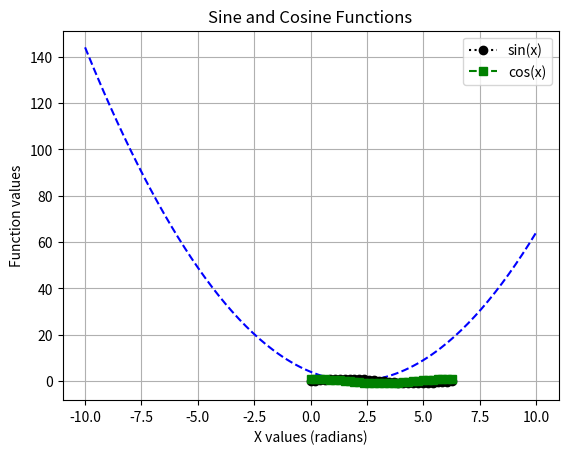
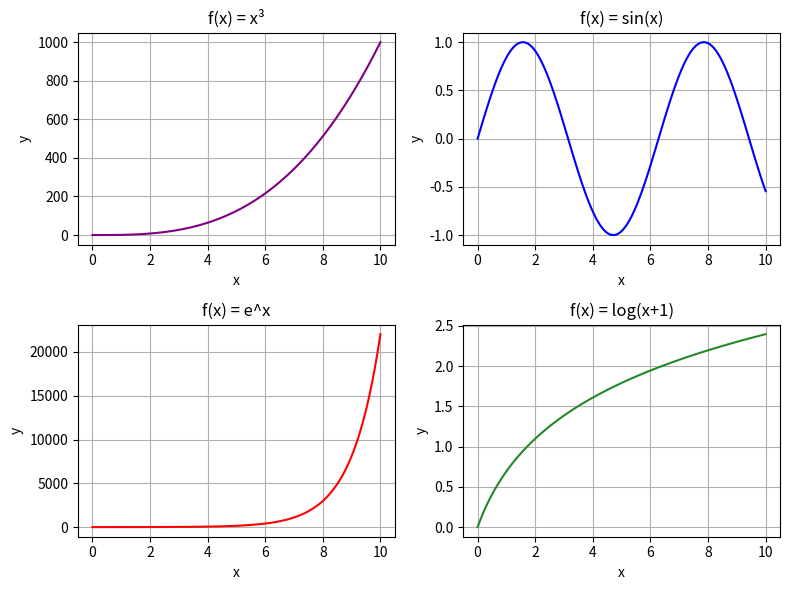
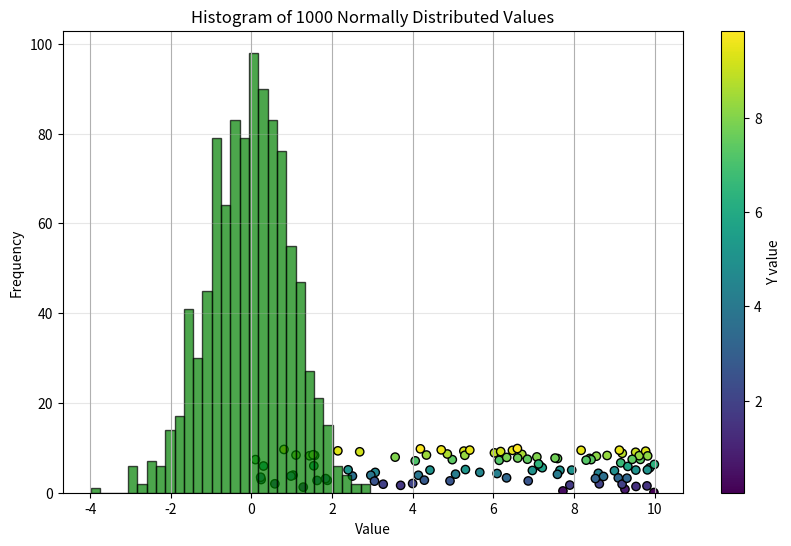
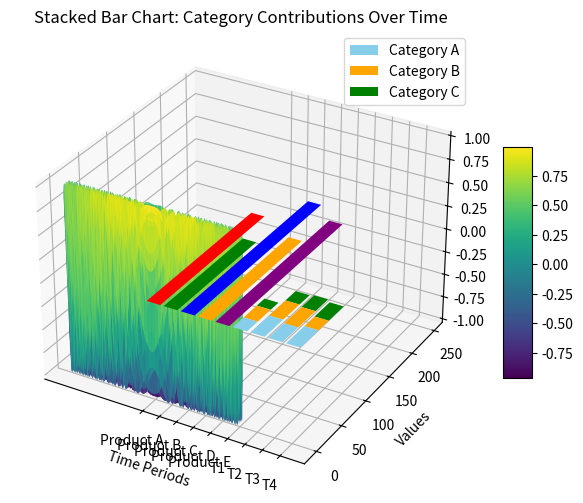

Here is the Python script that generated these plots, in order:
import numpy as np
import matplotlib.pyplot as plt
import math

# #### **1. Basic Plotting**
# - **Task**: Plot the function $ f(x) = x^2 - 4x + 4 $ for $ x $ values between -10 and 10. Customize the plot with appropriate labels for the axes and a title.

x = np.linspace(-10, 10, 200)  # 200 points for a smooth curve
y = x**2 - 4*x + 4

plt.plot(x, y, linestyle='--', color='blue')
plt.xlabel('X values')
plt.ylabel('Y values')
plt.title('Quadratic Function: f(x) = x² - 4x + 4')
plt.grid(True)
plt.show()

# ---

# #### **2. Sine and Cosine Plot**
# - **Task**: Plot $ \sin(x) $ and $ \cos(x) $ on the same graph for $ x $ values ranging from 0 to $ 2\pi $. Use different line styles, markers, and colors to distinguish between the two functions. Add a legend.


x = np.linspace(0, 2*math.pi, 30)
y1 = np.sin(x)
y2 = np.cos(x)

plt.plot(x, y1, marker='o', color='black', linestyle=':', label='sin(x)')
plt.plot(x, y2, marker='s', color='g', linestyle='--', label='cos(x)')

plt.xlabel('X values (radians)')
plt.ylabel('Function values')
plt.title('Sine and Cosine Functions')
plt.legend()
plt.grid(True)
plt.show()


# ---

# #### **3. Subplots**
# - **Task**: Create a 2x2 grid of subplots. In each subplot, plot:
#   - Top-left: $ f(x) = x^3 $
#   - Top-right: $ f(x) = \sin(x) $
#   - Bottom-left: $ f(x) = e^x $
#   - Bottom-right: $ f(x) = \log(x+1) $ (for $ x \geq 0 $)

#   Customize each plot with titles, axis labels, and different colors.

fig, axis = plt.subplots(2, 2, figsize=(8, 6))

x = np.linspace(0, 10, 100)

y1 = x ** 3
y2 = np.sin(x)
y3 = np.exp(x)
y4 = np.log(x + 1)


# Top-left: x^3
axis[0, 0].plot(x, y1, color='purple')
axis[0, 0].set_title('f(x) = x³')
axis[0, 0].set_xlabel('x')
axis[0, 0].set_ylabel('y')
axis[0, 0].grid(True)

# Top-right: sin(x)
axis[0, 1].plot(x, y2, color='blue')
axis[0, 1].set_title('f(x) = sin(x)')
axis[0, 1].set_xlabel('x')
axis[0, 1].set_ylabel('y')
axis[0, 1].grid(True)

# Bottom-left: e^x
axis[1, 0].plot(x, y3, color='red')
axis[1, 0].set_title('f(x) = e^x')
axis[1, 0].set_xlabel('x')
axis[1, 0].set_ylabel('y')
axis[1, 0].grid(True)

# Bottom-right: log(x+1)
axis[1, 1].plot(x, y4, color='#238927')
axis[1, 1].set_title('f(x) = log(x+1)')
axis[1, 1].set_xlabel('x')
axis[1, 1].set_ylabel('y')
axis[1, 1].grid(True)


plt.tight_layout()
plt.show()


# ---

# #### **4. Scatter Plot**
# - **Task**: Create a scatter plot of 100 random points in a 2D space. The x and y values should be randomly generated from a uniform distribution between 0 and 10. Use different colors and markers for the points. Add a title, axis labels, and a grid.

x = np.random.uniform(0, 10, 100)
y = np.random.uniform(0, 10, 100)

plt.figure(figsize=(10, 6))  # set size before plotting
plt.scatter(x, y, c=y, cmap='viridis', edgecolors='black', marker='o')
plt.colorbar(label='Y value')
plt.grid(True)
plt.title('Scatter Plot of 100 Random Points (0-10)')
plt.xlabel('X values')
plt.ylabel('Y values')
plt.show()


# ---

# #### **5. Histogram**
# - **Task**: Generate a random dataset of 1000 values sampled from a normal distribution (mean=0, std=1). Plot a histogram of the data with 30 bins. Add a title and axis labels. Adjust the transparency of the bars using the `alpha` parameter.

x = np.random.normal(loc=0, scale=1, size=1000)
plt.hist(x, bins=30, alpha=0.7, color='g', edgecolor='black')
plt.title('Histogram of 1000 Normally Distributed Values')
plt.xlabel('Value')
plt.ylabel('Frequency')
plt.grid(axis='y', alpha=0.3)
plt.show()

# ---

# #### **6. 3D Plotting**
# - **Task**: Create a 3D surface plot for the function $ f(x, y) = \cos(x^2 + y^2) $ over the range of $ x $ and $ y $ values from -5 to 5. Use a suitable colormap and add a colorbar. Set appropriate labels for the axes and title.

fig = plt.figure()
ax = plt.axes(projection='3d')

x = np.linspace(-5, 5, 1000)
y = np.linspace(-5, 5, 1000)
X, Y = np.meshgrid(x, y)

Z = np.cos(X**2 + Y**2)

fig = plt.figure(figsize=(8,6))
ax = fig.add_subplot(111, projection='3d')

surf = ax.plot_surface(X, Y, Z, cmap='viridis', edgecolor='none') # type: ignore

fig.colorbar(surf, ax=ax, shrink=0.5, aspect=8)

ax.set_title('3D Surface Plot of f(x, y) = cos(x² + y²)')
ax.set_xlabel('X')
ax.set_ylabel('Y')

plt.show()

# ---

# #### **7. Bar Chart**
# - **Task**: Create a vertical bar chart displaying the sales data for five different products: `['Product A', 'Product B', 'Product C', 'Product D', 'Product E']`. The sales values for each product are `[200, 150, 250, 175, 225]`. Customize the chart with a title, axis labels, and different bar colors.

categories = ['Product A', 'Product B', 'Product C', 'Product D', 'Product E']
values = [200, 150, 250, 175, 225]
colors = ['red', 'green', 'blue', 'orange', 'purple']  # one color per bar

plt.bar(categories, values, color=colors)
plt.title('Sales Data for Five Products')
plt.xlabel('Products')
plt.ylabel('Sales')
plt.show()

# ---

# #### **8. Stacked Bar Chart**
# - **Task**: Create a stacked bar chart that shows the contribution of three different categories (`'Category A'`, `'Category B'`, and `'Category C'`) over four time periods (`'T1'`, `'T2'`, `'T3'`, `'T4'`). Use sample data for each category at each time period. Customize the chart with a title, axis labels, and a legend.


time_periods = ['T1', 'T2', 'T3', 'T4']

# Data for each category
cat_a = [20, 35, 30, 35]
cat_b = [25, 32, 34, 20]
cat_c = [15, 20, 25, 30]

# Plot
plt.bar(time_periods, cat_a, label='Category A', color='skyblue')
plt.bar(time_periods, cat_b, bottom=cat_a, label='Category B', color='orange')
plt.bar(time_periods, cat_c, bottom=np.array(cat_a) + np.array(cat_b), label='Category C', color='green')

# Labels & title
plt.title('Stacked Bar Chart: Category Contributions Over Time')
plt.xlabel('Time Periods')
plt.ylabel('Values')
plt.legend()

plt.show()
